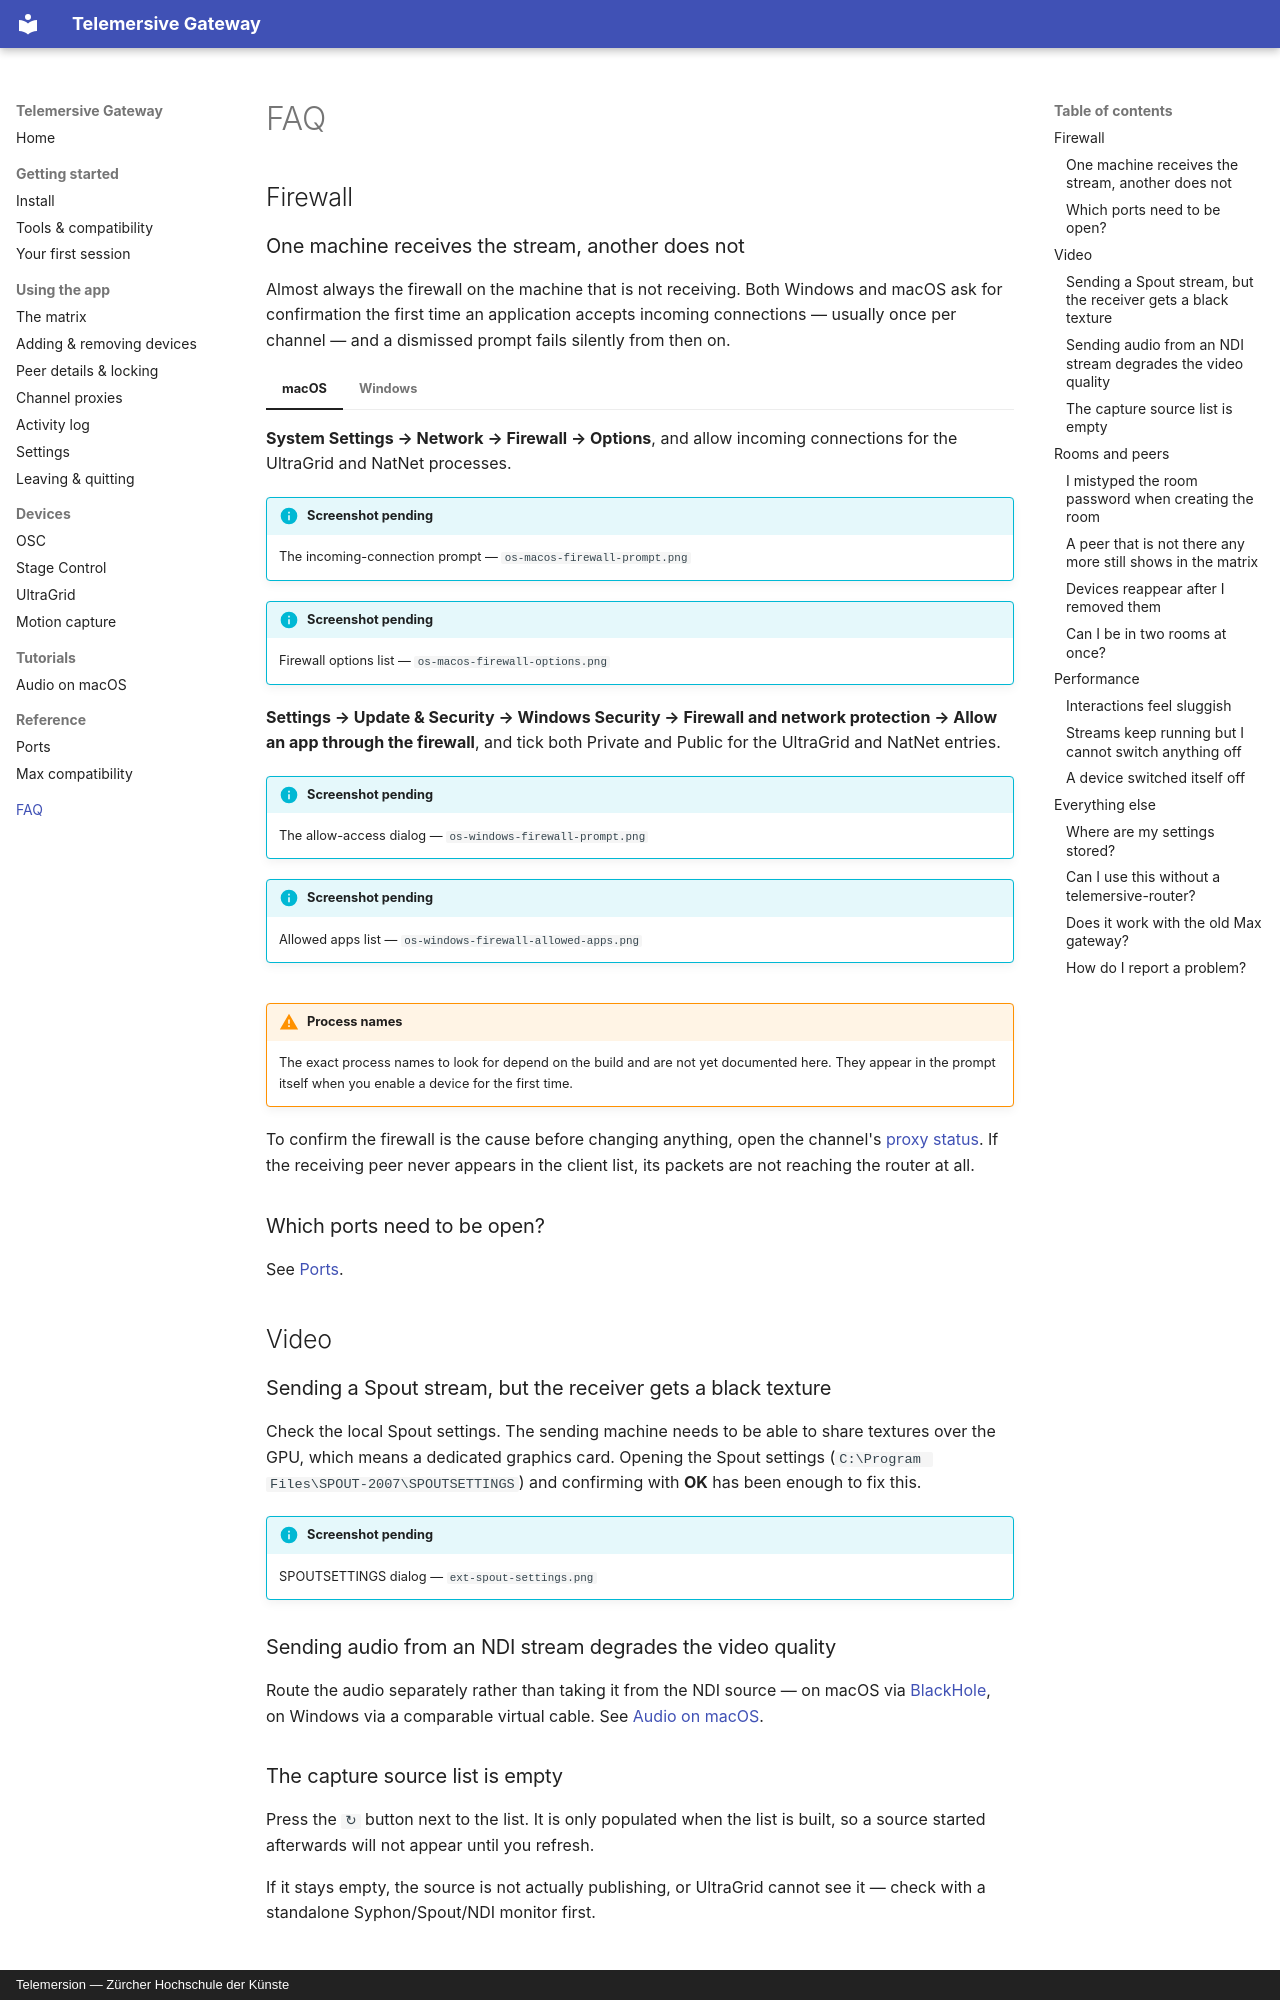

repository: telemersion/telemersive-portbay · page: faq/index.html · generator: mkdocs · copyright: Telemersion — Zürcher Hochschule der Künste

# FAQ

## Firewall

### One machine receives the stream, another does not

Almost always the firewall on the machine that is not receiving. Both Windows and
macOS ask for confirmation the first time an application accepts incoming
connections — usually once per channel — and a dismissed prompt fails silently
from then on.

=== "macOS"

    **System Settings → Network → Firewall → Options**, and allow incoming
    connections for the UltraGrid and NatNet processes.

    !!! info "Screenshot pending"
        The incoming-connection prompt — `os-macos-firewall-prompt.png`

    !!! info "Screenshot pending"
        Firewall options list — `os-macos-firewall-options.png`

=== "Windows"

    **Settings → Update & Security → Windows Security → Firewall and network
    protection → Allow an app through the firewall**, and tick both Private and
    Public for the UltraGrid and NatNet entries.

    !!! info "Screenshot pending"
        The allow-access dialog — `os-windows-firewall-prompt.png`

    !!! info "Screenshot pending"
        Allowed apps list — `os-windows-firewall-allowed-apps.png`

!!! warning "Process names"
    The exact process names to look for depend on the build and are not yet
    documented here. They appear in the prompt itself when you enable a device
    for the first time.

To confirm the firewall is the cause before changing anything, open the channel's
[proxy status](guide/channel-proxies.md). If the receiving peer never appears in
the client list, its packets are not reaching the router at all.

### Which ports need to be open?

See [Ports](reference/ports.md#firewall-rules).

## Video

### Sending a Spout stream, but the receiver gets a black texture

Check the local Spout settings. The sending machine needs to be able to share
textures over the GPU, which means a dedicated graphics card. Opening the Spout
settings (`C:\Program Files\SPOUT-2007\SPOUTSETTINGS`) and confirming with **OK**
has been enough to fix this.

!!! info "Screenshot pending"
    SPOUTSETTINGS dialog — `ext-spout-settings.png`

### Sending audio from an NDI stream degrades the video quality

Route the audio separately rather than taking it from the NDI source — on macOS
via [BlackHole](https://existential.audio/blackhole/), on Windows via a
comparable virtual cable. See [Audio on macOS](tutorials/audio-on-macos.md).
